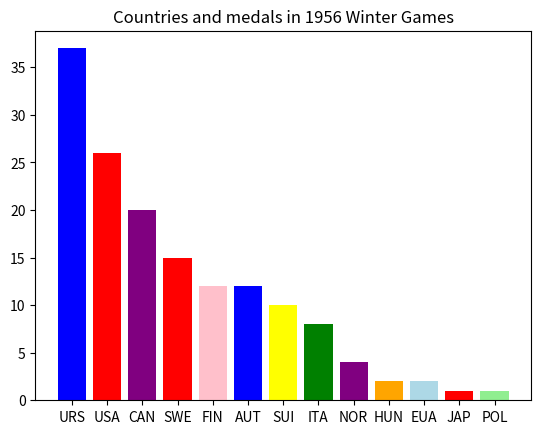

Python code for this plot:
import matplotlib.pyplot as plt



labels = (["URS", "USA", "CAN", "SWE", "FIN", "AUT", "SUI", "ITA", "NOR","HUN", "EUA", "JAP", "POL"])

values = ([37, 26, 20, 15, 12, 12, 10, 8, 4, 2, 2, 1, 1])

plt.bar(labels, values, color = ['blue', 'red', 'purple', 'red', 'pink', 'blue', 'yellow', 'green', 'purple', 'orange', 'lightblue', 'red', 'lightgreen'])

plt.title("Countries and medals in 1956 Winter Games")

plt.show()